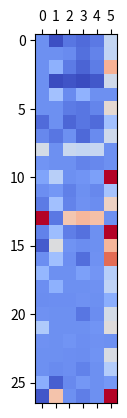
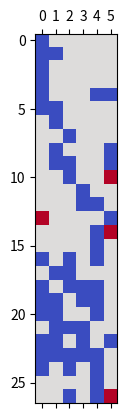

Reproduce these figures in Python, in order.
# -*- coding: utf-8 -*-
"""Factorization Recommendation Algorithm 3.0

Automatically generated by Colaboratory.

Original file is located at
    https://colab.research.google.com/drive/177eUZtFsb90dR1M_4kz_nkZj8JYsb88T
"""

import numpy as np
from numpy import random
import matplotlib.pyplot as plt
import matplotlib.colors as colors

"""**Baseline Info**

R represents users on the rows and interests in the columns
"""

R = np.array([[1, 0, 0, 0, 0, 0], # Jonathan
              [1, 1, 0, 0, 0, 0], # Jerry
              [1, 0, 0, 0, 0, 0], # Briant
              [1, 0, 0, 0, 0, 0], # Nico
              [1, 0, 0, 0, 1, 1], # Ethan M
              [1, 1, 0, 0, 0, 0], # Graham
              [0, 1, 0, 0, 0, 0], # Cade
              [0, 0, 1, 0, 0, 0], # Daniel
              [0, 1, 0, 0, 0, 1], # Ryan1
              [0, 1, 1, 0, 0, 1], # Max
              [0, 0, 1, 0, 0,-1], # Ishaan
              [0, 0, 0, 1, 0, 0], # Davis
              [0, 0, 0, 1, 1, 0], # Alex
              [-1,0, 0, 0, 0, 1], # Blake
              [0, 0, 0, 0, 1,-1], # Michael
              [0, 0, 0, 0, 1, 0], # Aneesh
              [1, 0, 1, 0, 1, 0], # Andrew
              [0, 1, 1, 0, 0, 0], # Gabe
              [1, 0, 1, 1, 1, 0], # Ryan2
              [1, 1, 0, 1, 1, 0], # Alex K
              [1, 1, 0, 0, 1, 0], # Robert D
              [0, 1, 1, 1, 0, 0], # Will
              [1, 1, 0, 1, 0, 1], # E Cohn
              [1, 1, 1, 1, 1, 0], # Marcello
              [1, 0, 1, 0, 1, 0], # JB
              [0, 0, 0, 0, 1, 0], # Jagwinder
              [0, 0, 1, 0, 1,-1]])# Shane
u, d = np.shape(R)
k = 6 # Features
alpha = 0.01 # Learning Rate
steps = 500

def sigmoid(x):
  return 1/(1+np.exp(-1*x))

def initParams(u, d, k):
  P = np.random.rand(u, k)
  Q = np.random.rand(k, d)
  E = np.zeros((u, d))
  return P, Q, E

def forwardProp(P, Q):
  Rhat = np.dot(P, Q)
  return Rhat

def erFn(Rhat, R):
  tempE = Rhat - R
  row = 0
  while row < u:
    col = 0
    while col < d:
      if R[row, col] == 0:
        tempE[row, col] = 0
        col += 1
      else:
        col += 1
    row += 1
  errSum = np.sum(tempE**2)
  return errSum, tempE

def backProp(P, Q, E):
  dP = -2 * np.dot(E, Q.T)
  dQ = -2 * np.dot(P.T, E)
  return dP, dQ

def updateParams(P, Q, dP, dQ, alpha):
  P += alpha * dP
  Q += alpha * dQ
  return P, Q

def optimize(P, Q, E, steps):
  h = 0
  while h < steps:
    Rhat = forwardProp(P, Q)
    err, E = erFn(Rhat, R)
    dP, dQ = backProp(P, Q, E)
    P, Q = updateParams(P, Q, dP, dQ, alpha)
    print(f"Error at step {h+1} = {err}")
    h += 1

"""**Optimizer**"""

P, Q, E = initParams(u, d, k)

optimize(P, Q, E, steps)
Rhat = np.dot(P, Q)
print(Rhat)

"""**Data**"""

fig, ax = plt.subplots()

ax.matshow(Rhat*-1, cmap=plt.cm.coolwarm)

# ax.set_yticks(np.arange(u))
# ax.grid()
# ax.pcolormesh(Rhat, shading='flat', vmin=Rhat.min(), vmax=Rhat.max())

fig, ay = plt.subplots()
ay.matshow(R*-1, cmap=plt.cm.coolwarm)